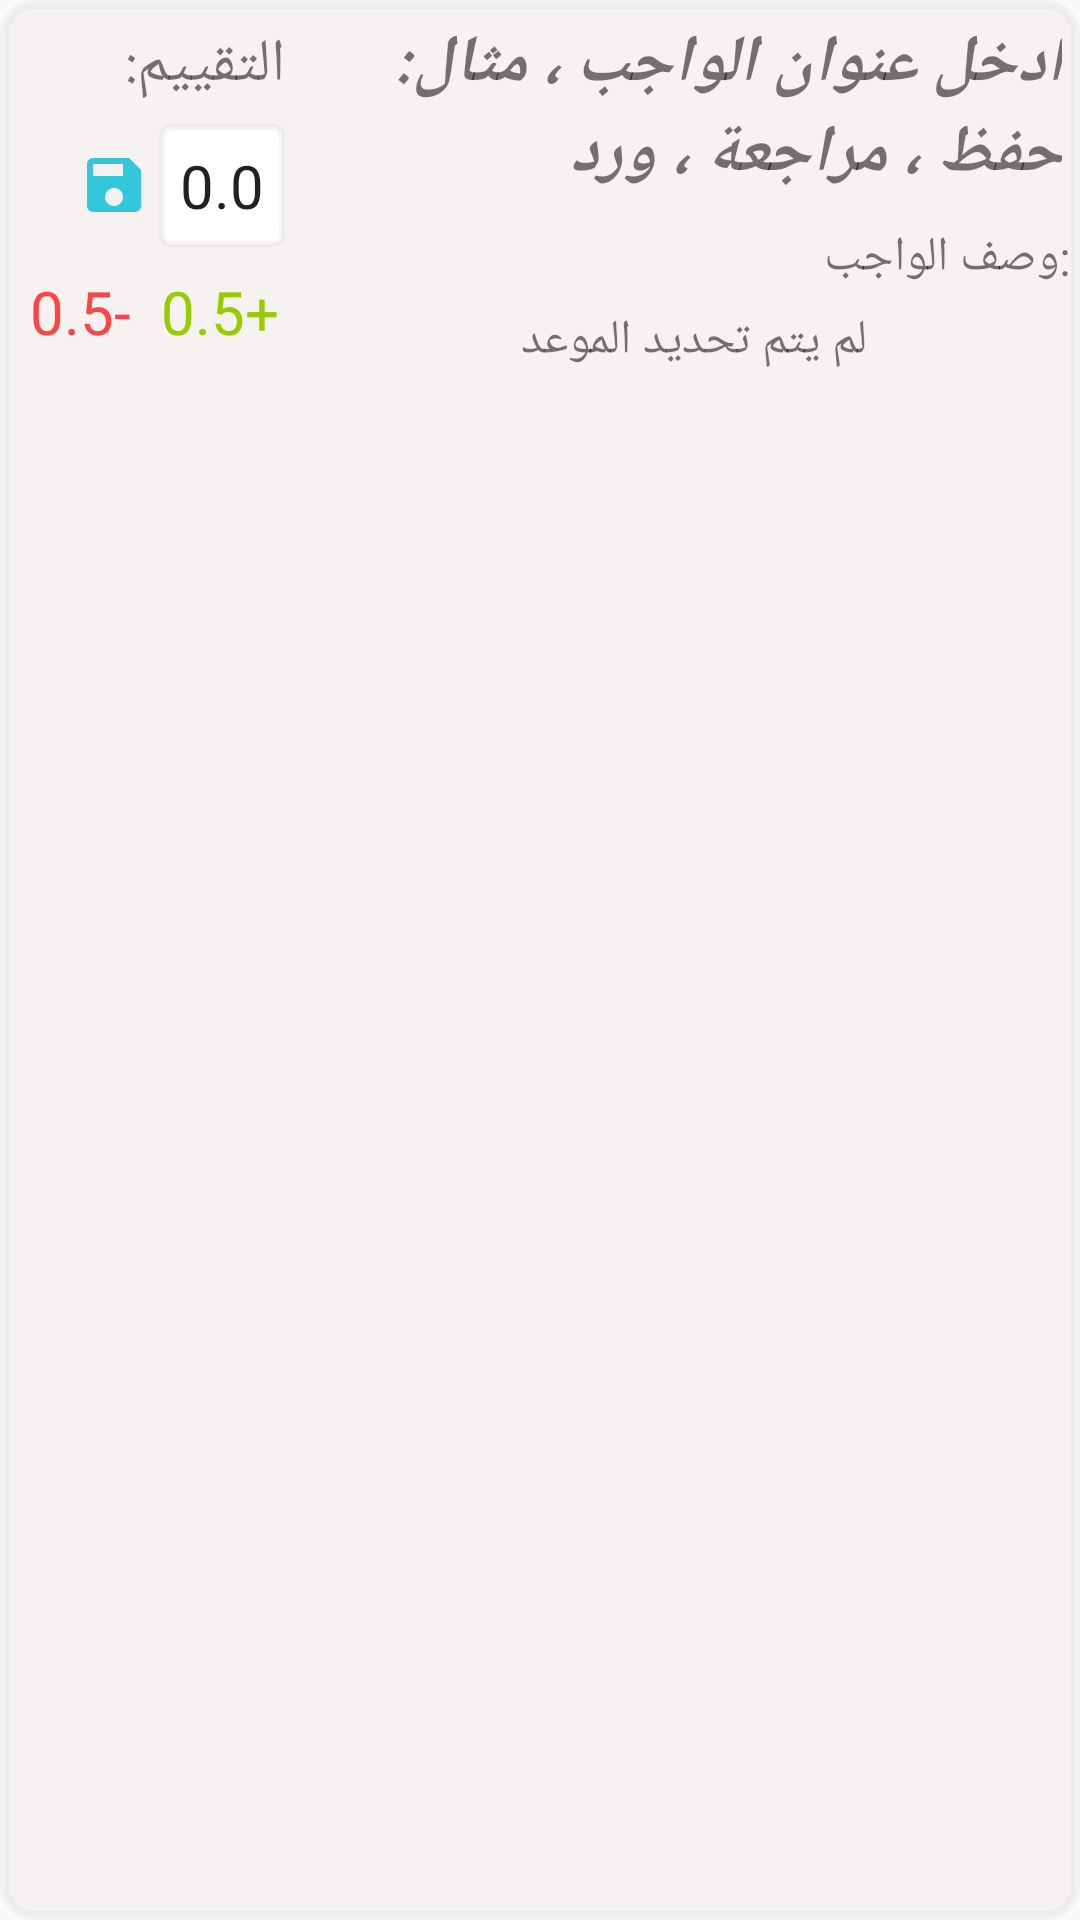

Layout XML and referenced resources for this Android screen:
<!-- AndroidManifest.xml: application theme AppTheme -->
<!-- res/layout/hw_view_template.xml -->
<?xml version="1.0" encoding="utf-8"?>
<LinearLayout xmlns:app="http://schemas.android.com/apk/res-auto"
    android:layout_margin="4dp"
    android:background="@drawable/bg1"
    xmlns:android="http://schemas.android.com/apk/res/android"
    xmlns:tools="http://schemas.android.com/tools"
    android:layout_width="match_parent"
    android:layout_height="wrap_content"
    android:layoutDirection="rtl"
    android:orientation="horizontal"
    android:baselineAligned="false">

    <LinearLayout
        android:layout_weight="1"
        android:layout_width="wrap_content"
        android:layout_height="match_parent"
        android:orientation="vertical">

        <TextView
            android:textStyle="bold|italic"
            android:padding="3dp"
            android:textSize="22sp"
            android:id="@+id/hw_title"
            android:text="@string/hw_title"
            android:layout_width="match_parent"
            android:layout_height="wrap_content"
            android:layout_margin="3dp"
            android:textAlignment="viewStart"
            tools:ignore="LabelFor" />

        <TextView
            android:id="@+id/hw_description"
            android:layout_width="wrap_content"
            android:layout_height="wrap_content"
            android:layout_margin="3dp"
            android:textSize="16sp"
            android:text="@string/hw_desc" />

        <TextView
            android:padding="3dp"
            android:textSize="16sp"
            android:id="@+id/deadline_date_view"
            android:layout_width="match_parent"
            android:layout_height="wrap_content"
            android:gravity="center_horizontal|center_vertical"
            android:text="@string/date_not_set" />
    </LinearLayout>

    <LinearLayout
        android:id="@+id/rating_layout"
        android:layout_margin="5dp"
        android:layout_weight="0"
        android:layout_width="wrap_content"
        android:layout_height="match_parent"
        android:orientation="vertical">

        <TextView
            android:labelFor="@+id/cur_rating"
            android:layout_margin="3dp"
            android:text="@string/rating"
            android:layout_width="wrap_content"
            android:layout_height="wrap_content"/>

        <LinearLayout
            android:layout_width="wrap_content"
            android:layout_height="wrap_content"
            android:orientation="horizontal">

            <EditText
                android:minWidth="10dp"
                android:padding="7dp"
                android:text="@string/zero"
                android:id="@+id/cur_rating"
                android:background="@drawable/bg_white_2"
                android:layout_margin="3dp"
                android:inputType="numberDecimal"
                android:layout_width="wrap_content"
                android:layout_height="wrap_content"
                android:importantForAutofill="no" />

            <ImageButton
                android:id="@+id/check_save_button"
                android:layout_gravity="center"
                android:background="@android:color/transparent"
                app:srcCompat="@drawable/ic_baseline_save_24"
                android:layout_width="wrap_content"
                android:layout_height="wrap_content"
                android:contentDescription="@string/save" />

        </LinearLayout>

        <LinearLayout
            android:id="@+id/edit_rating_layout"
            style="?android:attr/buttonBarStyle"
            android:layout_width="wrap_content"
            android:layout_height="wrap_content"
            android:orientation="horizontal">

            <TextView
                android:id="@+id/plus_half"
                android:textColor="@android:color/holo_green_light"
                android:layout_margin="5dp"
                android:layout_gravity="center"
                android:text="@string/_0_5"
                android:layout_width="wrap_content"
                android:layout_height="wrap_content"/>



            <TextView
                android:id="@+id/minus_half"
                android:textColor="@android:color/holo_red_light"
                android:layout_margin="5dp"
                android:layout_gravity="center"
                android:text="@string/__0_5"
                android:layout_width="wrap_content"
                android:layout_height="wrap_content"/>

        </LinearLayout>

    </LinearLayout>

</LinearLayout>
<!-- resources referenced by this layout -->
<resources>
  <!-- drawable bg1 (drawable) -->
  <?xml version="1.0" encoding="utf-8"?>
  <shape xmlns:android="http://schemas.android.com/apk/res/android">
      <solid android:color="#B2F5F0F0"/>
      <stroke android:width="3dp" android:color="#32C5CBCC" />
      <corners android:radius="10dp"/>
      <padding android:left="0dp" android:top="0dp" android:right="0dp" android:bottom="0dp" />
  </shape>
  <!-- drawable bg_white_2 (drawable) -->
  <?xml version="1.0" encoding="utf-8"?>
  
  <shape xmlns:android="http://schemas.android.com/apk/res/android">
      <solid android:color="#FFFFFF"/>
      <stroke android:width="2dp" android:color="#32C5CBCC" />
      <corners android:radius="3dp"/>
      <padding android:left="0dp" android:top="0dp" android:right="0dp" android:bottom="0dp" />
  </shape>
  <!-- drawable ic_baseline_save_24 (drawable) -->
  <vector android:alpha="0.8" android:height="24dp" android:tint="#00BCD4"
      android:viewportHeight="24" android:viewportWidth="24"
      android:width="24dp" xmlns:android="http://schemas.android.com/apk/res/android">
      <path android:fillColor="@android:color/white" android:pathData="M17,3L5,3c-1.11,0 -2,0.9 -2,2v14c0,1.1 0.89,2 2,2h14c1.1,0 2,-0.9 2,-2L21,7l-4,-4zM12,19c-1.66,0 -3,-1.34 -3,-3s1.34,-3 3,-3 3,1.34 3,3 -1.34,3 -3,3zM15,9L5,9L5,5h10v4z"/>
  </vector>
  <string name="_0_5">+0.5</string>
  <string name="__0_5">-0.5</string>
  <string name="date_not_set">لم يتم تحديد الموعد</string>
  <string name="hw_desc">:وصف الواجب</string>
  <string name="hw_title">ادخل عنوان الواجب ، مثال: حفظ ، مراجعة ، ورد</string>
  <string name="rating">التقييم:</string>
  <string name="save">حفظ</string>
  <string name="zero">0.0</string>
  <style name="AppTheme" parent="Theme.AppCompat.Light.NoActionBar">
          <item name="buttonStyle">@style/Widget.AppCompat.Button.Colored</item>
          <item name="colorAccent">@android:color/holo_blue_light</item>
          <item name="colorPrimary">@android:color/holo_green_light</item>
          <item name="titleTextColor">@android:color/black</item>
          <item name="android:textSize">20sp</item>
      </style>
</resources>
